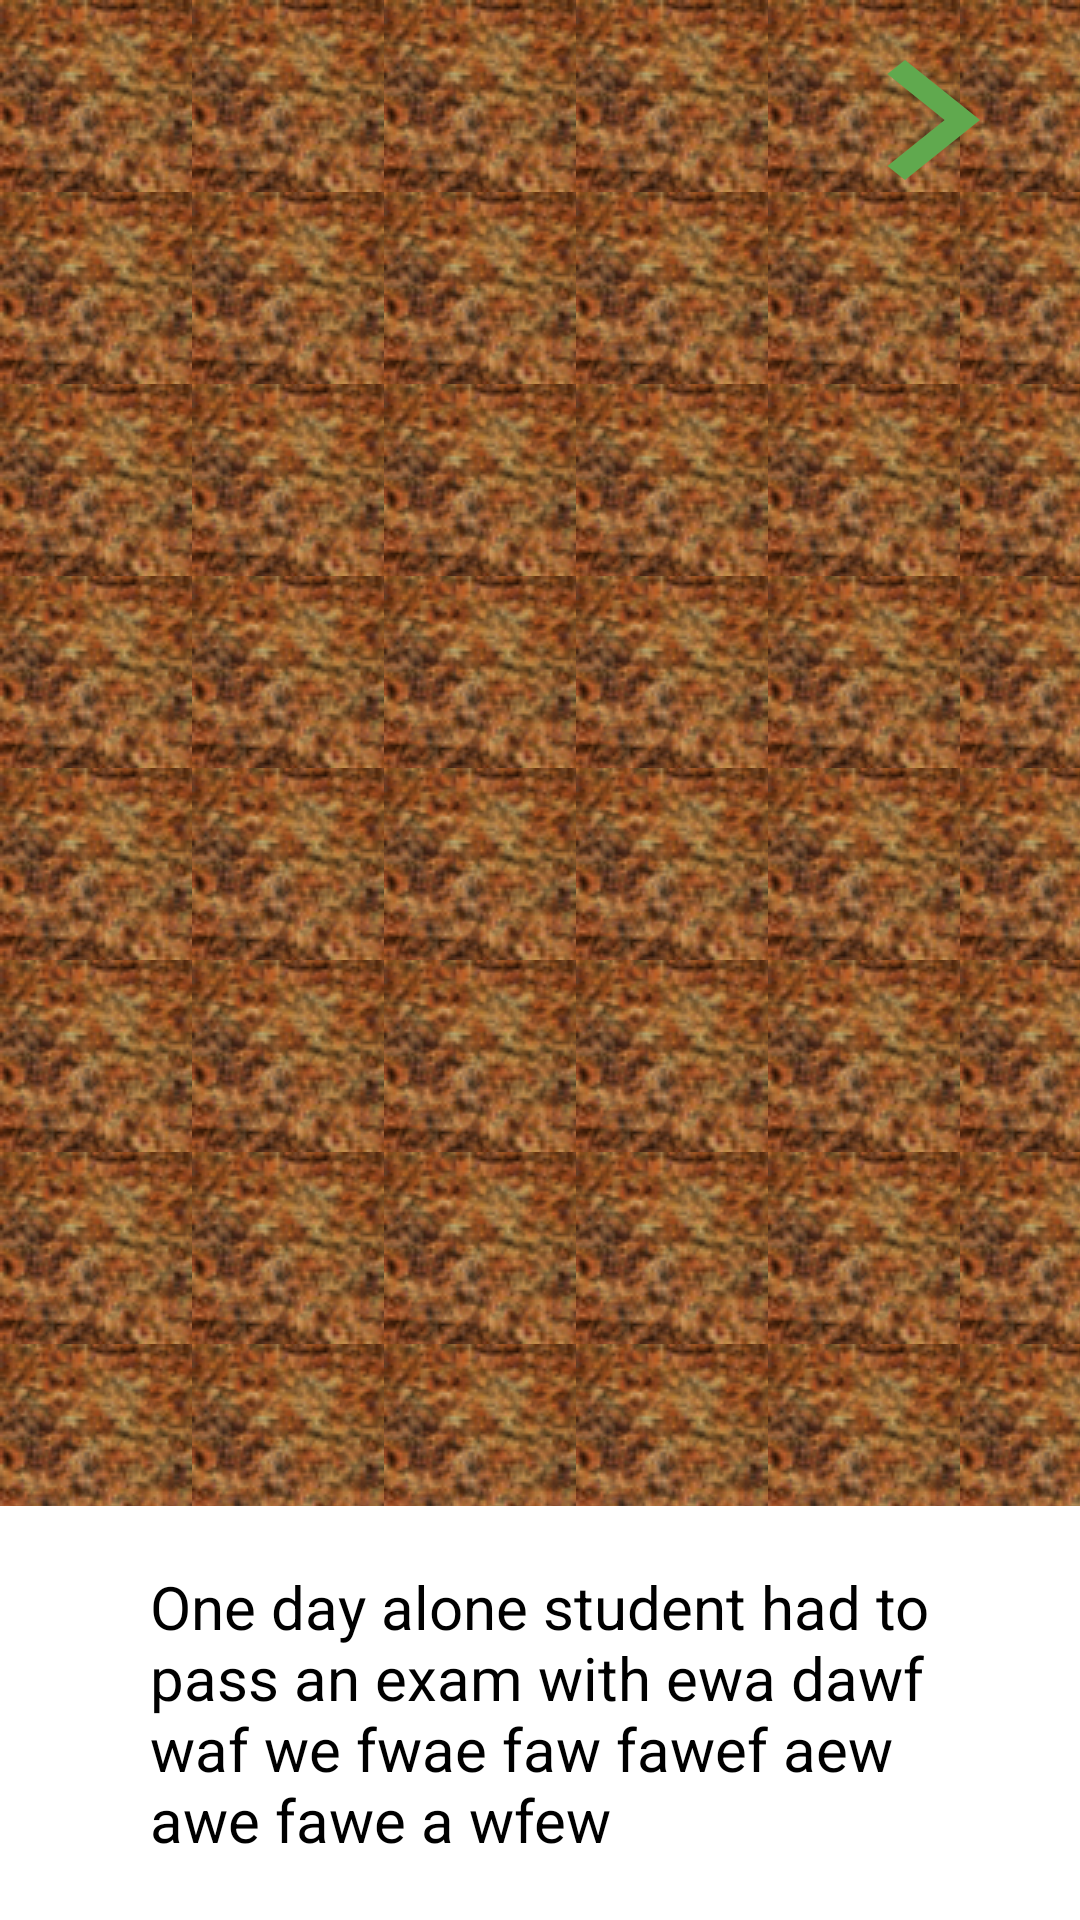

Reconstruct the res/layout file that produces this screen, plus the resources it refers to.
<!-- AndroidManifest.xml: application theme Theme.AppCompat.NoActionBar -->
<!-- res/layout/ac_cutscene_2.xml -->
<?xml version="1.0" encoding="utf-8"?>
<androidx.constraintlayout.widget.ConstraintLayout
    xmlns:android="http://schemas.android.com/apk/res/android"
    xmlns:app="http://schemas.android.com/apk/res-auto"
    android:layout_width="match_parent"
    android:layout_height="match_parent"
    android:orientation="horizontal"
    android:background="@drawable/background">
    <ImageButton
        android:id="@+id/ib_next_1"
        android:layout_width="100dp"
        android:layout_height="80dp"
        android:background="@drawable/next_button"
        app:layout_constraintEnd_toEndOf="parent"
        app:layout_constraintTop_toTopOf="parent" />
    <TextView
        android:id="@+id/tv_story"
        android:layout_width="match_parent"
        android:layout_height="wrap_content"
        app:layout_constraintBottom_toBottomOf="parent"
        app:layout_constraintEnd_toEndOf="parent"
        app:layout_constraintStart_toStartOf="parent"
        android:paddingHorizontal="50dp"
        android:paddingVertical="20dp"
        android:background="@color/white"
        android:text="One day alone student had to pass an exam with ewa dawf waf we fwae faw fawef aew awe fawe a wfew"
        android:textColor="@color/black"
        android:textSize="20sp"/>
</androidx.constraintlayout.widget.ConstraintLayout>
<!-- resources referenced by this layout -->
<resources>
  <color name="black">#FF000000</color>
  <color name="white">#FFFFFFFF</color>
  
      // Custom colors
  <!-- drawable background (drawable) -->
  <?xml version="1.0" encoding="utf-8"?>
  <bitmap xmlns:android="http://schemas.android.com/apk/res/android"
      android:src="@drawable/sprite_sheet"
      android:tileMode="repeat" />
  <!-- drawable next_button (drawable) -->
  <vector android:autoMirrored="true" android:height="60dp"
      android:tint="#60A94E" android:viewportHeight="24"
      android:viewportWidth="24" android:width="60dp" xmlns:android="http://schemas.android.com/apk/res/android">
      <path android:fillColor="@android:color/white" android:pathData="M10,6L8.59,7.41 13.17,12l-4.58,4.59L10,18l6,-6z"/>
  </vector>
  <!-- drawable sprite_sheet: png bitmap (drawable, 11213 bytes) -->
</resources>
